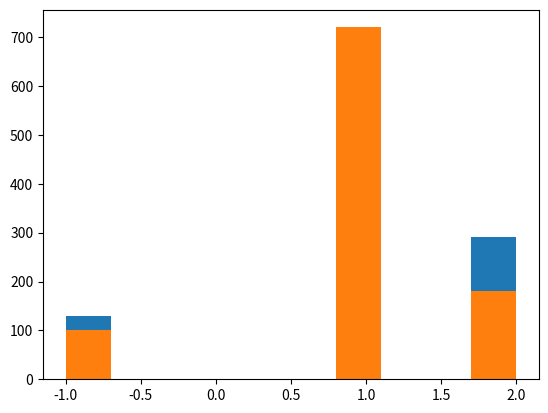

Source code (Python):
import numpy as np
import random
def create_board():
    return np.zeros((3,3))

def place(board, player, position):
    if board[position] == 0:
        board[position] = player


board = create_board()
place(board, 1, (0, 0))

def possibilities(board):
    return list(zip(np.where(board == 0)[0], np.where(board == 0)[1]))

#print(possibilities(board))

def random_place(board,player):
    position=random.choice(possibilities(board))
    place(board,player,position)

random_place(board,2)

for i in range(3):
    for player in [1, 2]:
        random_place(board,player)

print(board)

def row_win(board, player):
    for row in board:
        if np.array_equal(row,np.full(3,player)):
            return True
    return False

print(row_win(board,1))

def col_win(board, player):
    for col in board.T:
        if np.array_equal(col,np.full(3,player)):
            return True
    return False

print(col_win(board,1))

def diag_win(board, player):
    if (board[0,0]==player and board[1,1]==player and board[2,2]==player) or (board[2,0]==player and board[1,1]==player and board[0,2]==player):
        return True
    return False

print(diag_win(board,1))

def evaluate(board):
    winner = 0
    for player in [1, 2]:
        # Check if `row_win`, `col_win`, or `diag_win` apply.  if so, store `player` as `winner`.
        if row_win(board,player) or col_win(board,player) or diag_win(board,player):
            return player
    if np.all(board != 0) and winner == 0:
        winner = -1
    return winner

print(evaluate(board))

def play_game():
    board = create_board()
    while True:
        for player in [1,2]:
            random_place(board,player)
            check=evaluate(board)
            if check!=0:
                #print(board)
                return check

print(play_game())

import time
import matplotlib.pyplot as plt
start=time.time()

results=[]
for i in range(0,1000):
    results.append(play_game())

plt.hist(results)
plt.show()

end=time.time()
print(end-start)

def play_strategic_game():
    board, winner = create_board(), 0
    board[1,1] = 1
    while winner == 0:
        for player in [2,1]:
            random_place(board,player)
            winner=evaluate(board)
            if winner != 0:
                break
    return winner

print(play_strategic_game() )

start=time.time()

results=[]
for i in range(0,1000):
    results.append(play_strategic_game())

plt.hist(results)
plt.show()

end=time.time()
print(end-start)